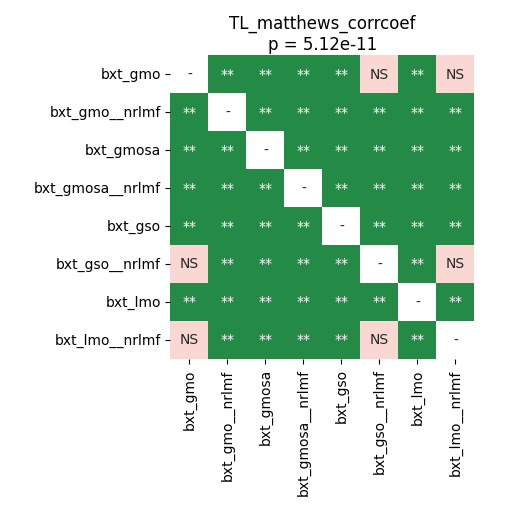

The data file committed next to this chart (first rows):
	bxt_gmo	bxt_gmo__nrlmf	bxt_gmosa	bxt_gmosa__nrlmf	bxt_gso	bxt_gso__nrlmf	bxt_lmo	bxt_lmo__nrlmf
bxt_gmo	1.0	0.002187	0.002187	0.002187	0.002187	0.8457	0.002187	0.05258
bxt_gmo__nrlmf	0.002187	1.0	0.002187	0.002187	0.002187	0.002187	0.002187	0.002187
bxt_gmosa	0.002187	0.002187	1.0	0.002187	0.002187	0.002187	0.002187	0.002187
bxt_gmosa__nrlmf	0.002187	0.002187	0.002187	1.0	0.002187	0.002187	0.002187	0.002187
bxt_gso	0.002187	0.002187	0.002187	0.002187	1.0	0.002187	0.002187	0.002187
bxt_gso__nrlmf	0.8457	0.002187	0.002187	0.002187	0.002187	1.0	0.002187	0.06085
bxt_lmo	0.002187	0.002187	0.002187	0.002187	0.002187	0.002187	1.0	0.002187
bxt_lmo__nrlmf	0.05258	0.002187	0.002187	0.002187	0.002187	0.06085	0.002187	1.0
